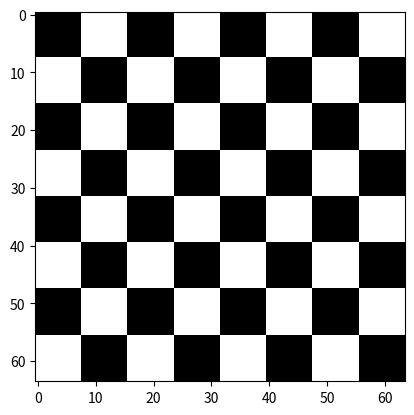

Here is the Python script that generated this plot:
# -*- coding: utf-8 -*-
"""
Created on Wed Nov 13 01:27:59 2019

@author: ashwani

"""
################## 8*8  ######################33
import numpy as np 

import matplotlib.pyplot as plt


matrix=np.array([0,1]*32)
matrix=matrix.reshape(8,8)

for a in [1,3,5,7]:
    for i in [0,2,4,6]:
        matrix[a][i]=1
    for j in [1,3,5,7]:
        matrix[a][j]=0




       
plt.imshow(matrix, cmap = 'gray')
#####################################################




############# 64*64  #################


import matplotlib.pyplot as plt

import numpy as np


layout=np.array([0,1]*2048)
new=layout.reshape(64,64)

for row in [range(0,8),range(16,24),range(32,40),range(48,56)]:
    for column in [range(8,16),range(24,32),range(40,48),range(56,64)]:
        for a in row:
            for i in [range(0,8),range(16,24),range(32,40),range(48,56)]:
                for r in i:
                    new[a][r]=0
            for m in column:
                new[a][m]=1
        for a in column:
            for i in row:
                new[a][i]=1
            for m in [range(8,16),range(24,32),range(40,48),range(56,64)]:
                for e in m:
                    new[a][e]=0
                    
plt.imshow(new, cmap = 'gray')

"""

for z in [range(0,8),range(16,24),range(32,40),range(48,56)]:
    for q in [range(8,16),range(24,32),range(40,48),range(56,64)]:
        for a in z:
            for e in q:
                for i in [range(0,8),range(16,24),range(32,40),range(48,56)]:
                    new[a][i]=0
                for i in [range(8,16),range(24,32),range(40,48),range(56,64)]:
                    new[a][i]=1    
                for i in [range(0,8),range(16,24),range(32,40),range(48,56)]:
                    new[e][i]=1
                for i in [range(8,16),range(24,32),range(40,48),range(56,64)]:
                    new[e][i]=0
"""
       



##################################################################

"""

import matplotlib.pyplot as plt

import numpy as np


layout=np.array([0,1]*2048)
new=layout.reshape(64,64)

for z in [range(0,8),range(16,24),range(32,40),range(48,56)]:
    for b in [range(8,16),range(24,32),range(40,48),range(56,64)]:
        for a in z:
            for i in [0,1,2,3,4,5,6,7]:
                new[a][i]=0
            for m in [8,9,10,11,12,13,14,15]:
                new[a][m]=1
        for a in b:
            for i in [0,1,2,3,4,5,6,7]:
                new[a][i]=1
            for m in [8,9,10,11,12,13,14,15]:
                new[a][m]=0
        for a in z:
            for i in [16,17,18,19,20,21,22,23]:
                new[a][i]=0
            for m in [24,25,26,27,28,29,30,31]:
                new[a][m]=1
        for a in b:
            for i in [16,17,18,19,20,21,22,23]:
                new[a][i]=1
            for m in [24,25,26,27,28,29,30,31]:
                new[a][m]=0
        for a in z:
            for i in [32,33,34,35,36,37,38,39]:
                new[a][i]=0
            for m in [40,41,42,43,44,45,46,47]:
                new[a][m]=1
        for a in b:
            for i in [32,33,34,35,36,37,38,39]:
                new[a][i]=1
            for m in [40,41,42,43,44,45,46,47]:
                new[a][m]=0
        for a in z:
            for i in [48,49,50,51,52,53,54,55]:
                new[a][i]=0
            for m in [56,57,58,59,60,61,62,63]:
                new[a][m]=1
        for a in b:
            for i in [48,49,50,51,52,53,54,55]:
                new[a][i]=1
            for m in [56,57,58,59,60,61,62,63]:
                new[a][m]=0
            
       
   
plt.imshow(new, cmap = 'gray')

"""
###################################################




"""
problem in this code




import matplotlib.pyplot as plt

import numpy as np


layout=np.array([0,1]*2048)
new=layout.reshape(64,64)

for row in [range(0,8),range(16,24),range(32,40),range(48,56)]:
    for column in [range(8,16),range(24,32),range(40,48),range(56,64)]:
        for a in row:
            for i in row:
                new[a][i]=0
            for m in column:
                new[a][m]=1
        for a in column:
            for i in row:
                new[a][i]=1
            for m in column:
                new[a][m]=0
       
plt.imshow(new, cmap = 'gray')


"""